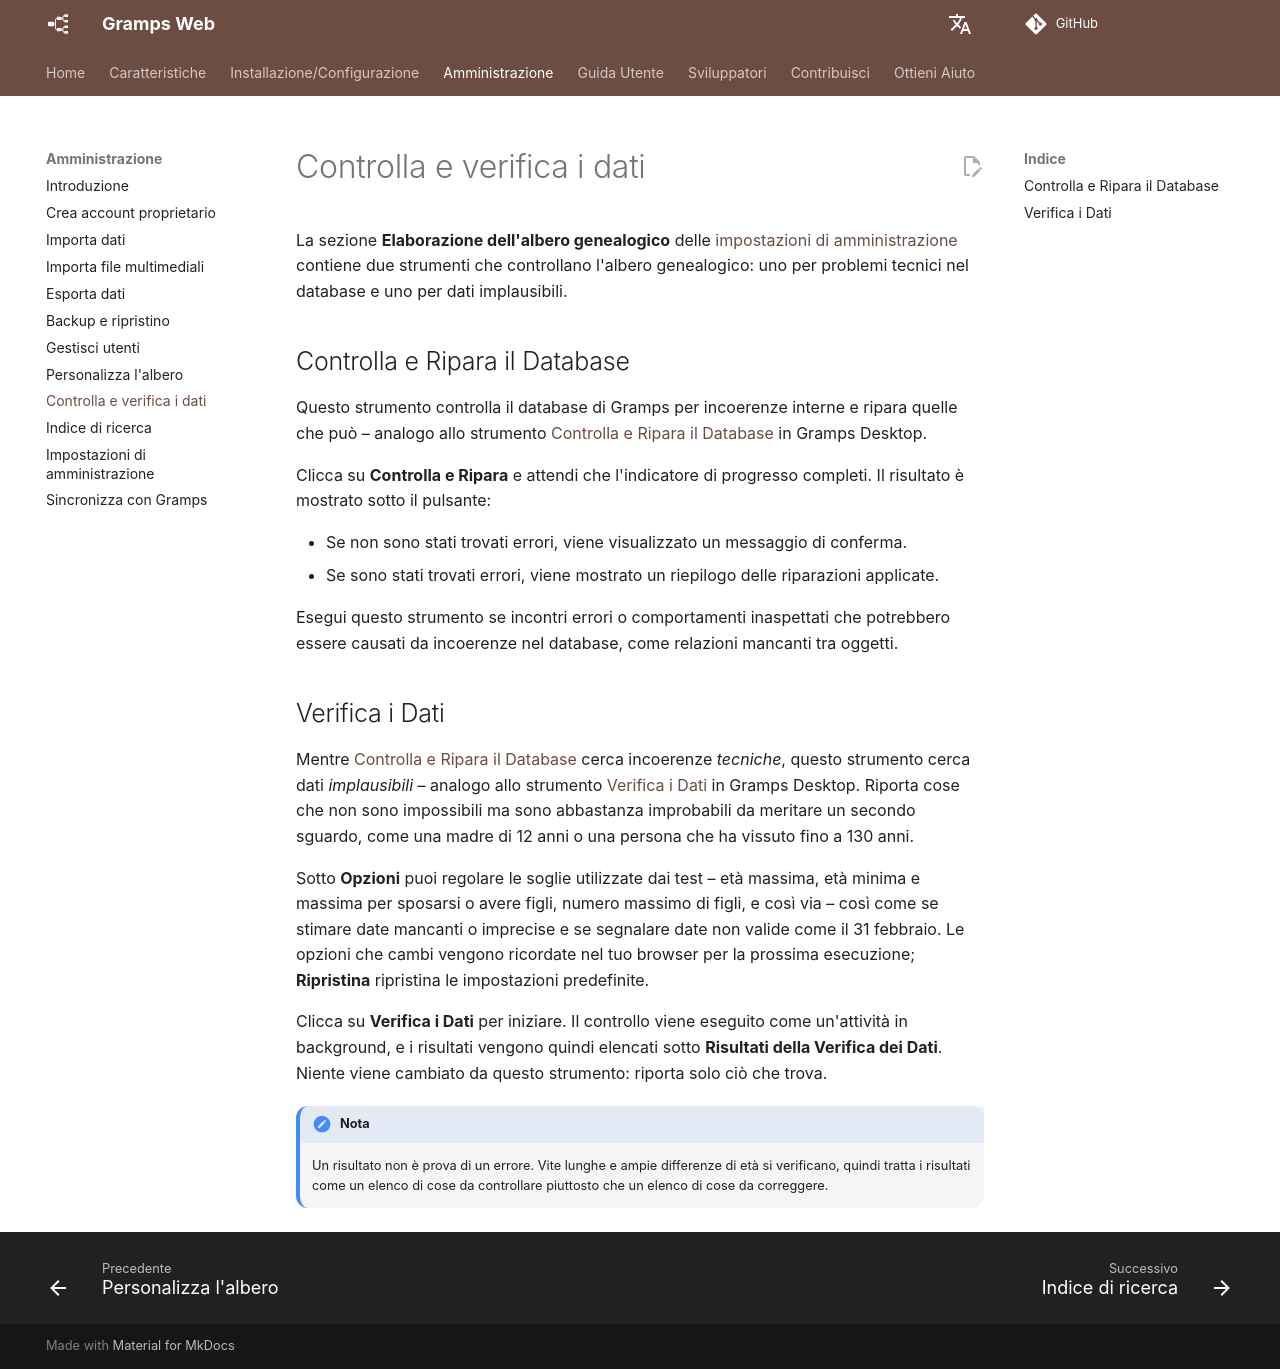

repository: gramps-project/gramps-web-docs · page: it/administration/check-repair/index.html · generator: mkdocs

# Controlla e verifica i dati

La sezione **Elaborazione dell'albero genealogico** delle [impostazioni di amministrazione](settings.md) contiene due strumenti che controllano l'albero genealogico: uno per problemi tecnici nel database e uno per dati implausibili.

## Controlla e Ripara il Database

Questo strumento controlla il database di Gramps per incoerenze interne e ripara quelle che può – analogo allo strumento [Controlla e Ripara il Database](https://www.gramps-project.org/wiki/index.php/Gramps_5.2_Wiki_Manual_-_Tools#Check_and_Repair_Database) in Gramps Desktop.

Clicca su **Controlla e Ripara** e attendi che l'indicatore di progresso completi. Il risultato è mostrato sotto il pulsante:

- Se non sono stati trovati errori, viene visualizzato un messaggio di conferma.
- Se sono stati trovati errori, viene mostrato un riepilogo delle riparazioni applicate.

Esegui questo strumento se incontri errori o comportamenti inaspettati che potrebbero essere causati da incoerenze nel database, come relazioni mancanti tra oggetti.

## Verifica i Dati

Mentre [Controlla e Ripara il Database](#check-and-repair-database) cerca incoerenze *tecniche*, questo strumento cerca dati *implausibili* – analogo allo strumento [Verifica i Dati](https://gramps-project.org/wiki/index.php/Gramps_5.0_Wiki_Manual_-_Tools#Verify_the_Data) in Gramps Desktop. Riporta cose che non sono impossibili ma sono abbastanza improbabili da meritare un secondo sguardo, come una madre di 12 anni o una persona che ha vissuto fino a 130 anni.

Sotto **Opzioni** puoi regolare le soglie utilizzate dai test – età massima, età minima e massima per sposarsi o avere figli, numero massimo di figli, e così via – così come se stimare date mancanti o imprecise e se segnalare date non valide come il 31 febbraio. Le opzioni che cambi vengono ricordate nel tuo browser per la prossima esecuzione; **Ripristina** ripristina le impostazioni predefinite.

Clicca su **Verifica i Dati** per iniziare. Il controllo viene eseguito come un'attività in background, e i risultati vengono quindi elencati sotto **Risultati della Verifica dei Dati**. Niente viene cambiato da questo strumento: riporta solo ciò che trova.

!!! nota
    Un risultato non è prova di un errore. Vite lunghe e ampie differenze di età si verificano, quindi tratta i risultati come un elenco di cose da controllare piuttosto che un elenco di cose da correggere.
